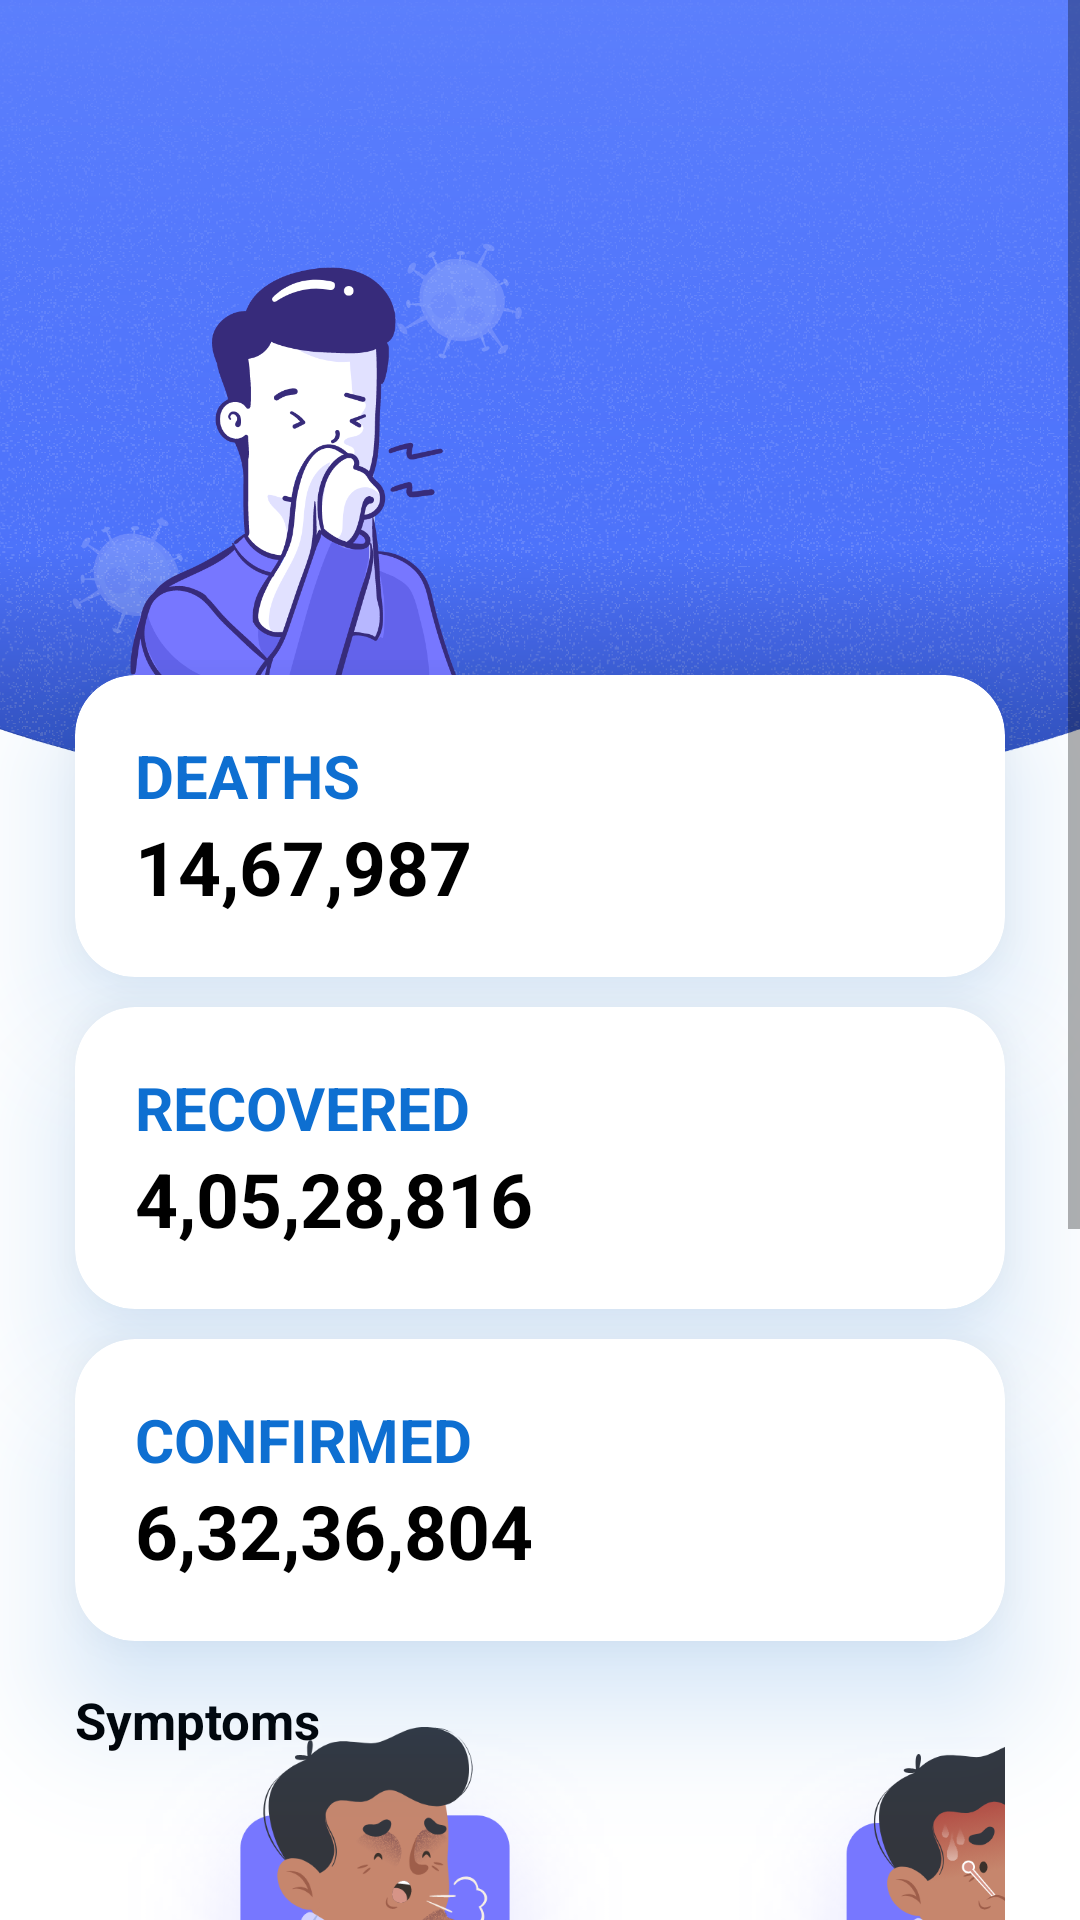

The Android layout XML behind this screen, and the referenced resources:
<!-- AndroidManifest.xml: application theme AppTheme -->
<!-- res/layout/fragment_covid.xml -->
<?xml version="1.0" encoding="utf-8"?>
<ScrollView xmlns:android="http://schemas.android.com/apk/res/android"
    xmlns:app="http://schemas.android.com/apk/res-auto"
    xmlns:tools="http://schemas.android.com/tools"
    android:layout_width="match_parent"
    android:fillViewport="true"
    android:layout_height="match_parent"
    tools:context=".ui.home.covid.CovidFragment">


    <androidx.constraintlayout.widget.ConstraintLayout
        android:layout_width="match_parent"
        android:layout_height="wrap_content">


        <View
            android:id="@+id/v_header_covid_fragment"
            android:layout_width="0dp"
            android:layout_height="300dp"
            android:background="@drawable/ic_covid_header_background"
            android:translationY="-30dp"
            app:layout_constraintHeight_percent="0.45"
            app:layout_constraintLeft_toLeftOf="parent"
            app:layout_constraintRight_toRightOf="parent"
            app:layout_constraintTop_toTopOf="parent"
            app:layout_constraintWidth_percent="1.75" />


        <LinearLayout
            android:layout_width="match_parent"
            android:layout_height="0dp"
            android:orientation="vertical"
            android:translationY="-80dp"
            app:layout_constraintHeight_percent="0.70"
            app:layout_constraintLeft_toLeftOf="parent"
            app:layout_constraintRight_toRightOf="parent"
            app:layout_constraintTop_toBottomOf="@id/v_header_covid_fragment"
            app:layout_constraintVertical_bias="1.0">

            <com.google.android.material.card.MaterialCardView
                android:layout_width="match_parent"
                android:layout_height="wrap_content"
                android:layout_marginHorizontal="25dp"
                android:layout_marginVertical="5dp"
                android:outlineSpotShadowColor="@color/colorPrimary"
                app:cardBackgroundColor="@color/colorBackgroundLight"
                app:cardCornerRadius="20dp"
                app:cardElevation="24dp">

                <RelativeLayout
                    android:layout_width="match_parent"
                    android:layout_height="wrap_content"
                    android:padding="20dp">


                    <TextView
                        android:id="@+id/tv_deaths_header"
                        android:layout_width="wrap_content"
                        android:layout_height="wrap_content"
                        android:text="Deaths"
                        android:textAllCaps="true"
                        android:textColor="@color/colorPrimary"
                        android:textSize="20dp"
                        android:textStyle="bold" />

                    <TextView
                        android:id="@+id/tv_total_deaths"
                        android:layout_width="wrap_content"
                        android:layout_height="wrap_content"
                        android:layout_below="@id/tv_deaths_header"
                        android:layout_marginTop="0dp"
                        android:text="14,67,987"
                        android:textAllCaps="true"
                        android:textColor="@color/black"
                        android:textSize="25dp"
                        android:textStyle="bold" />
                </RelativeLayout>
            </com.google.android.material.card.MaterialCardView>

            <com.google.android.material.card.MaterialCardView
                android:layout_width="match_parent"
                android:layout_height="wrap_content"
                android:layout_marginHorizontal="25dp"
                android:layout_marginVertical="5dp"
                android:outlineSpotShadowColor="@color/colorPrimary"
                app:cardBackgroundColor="@color/colorBackgroundLight"
                app:cardCornerRadius="20dp"
                app:cardElevation="24dp">

                <RelativeLayout
                    android:layout_width="match_parent"
                    android:layout_height="wrap_content"
                    android:padding="20dp">


                    <TextView
                        android:id="@+id/tv_recoverd_header"
                        android:layout_width="wrap_content"
                        android:layout_height="wrap_content"
                        android:text="Recovered"
                        android:textAllCaps="true"
                        android:textColor="@color/colorPrimary"
                        android:textSize="20dp"
                        android:textStyle="bold" />

                    <TextView
                        android:id="@+id/tv_total_recovered"
                        android:layout_width="wrap_content"
                        android:layout_height="wrap_content"
                        android:layout_below="@id/tv_recoverd_header"
                        android:text="4,05,28,816"
                        android:textAllCaps="true"
                        android:textColor="@color/black"
                        android:textSize="25dp"
                        android:textStyle="bold" />
                </RelativeLayout>
            </com.google.android.material.card.MaterialCardView>

            <com.google.android.material.card.MaterialCardView
                android:layout_width="match_parent"
                android:layout_height="wrap_content"
                android:layout_marginHorizontal="25dp"
                android:layout_marginVertical="5dp"
                android:outlineSpotShadowColor="@color/colorPrimary"
                app:cardBackgroundColor="@color/colorBackgroundLight"
                app:cardCornerRadius="20dp"
                app:cardElevation="24dp">

                <RelativeLayout
                    android:layout_width="match_parent"
                    android:layout_height="wrap_content"
                    android:padding="20dp">


                    <TextView
                        android:id="@+id/tv_Confirmed_header"
                        android:layout_width="wrap_content"
                        android:layout_height="wrap_content"
                        android:text="Confirmed"
                        android:textAllCaps="true"
                        android:textColor="@color/colorPrimary"
                        android:textSize="20dp"
                        android:textStyle="bold" />

                    <TextView
                        android:id="@+id/tv_total_confirmed"
                        android:layout_width="wrap_content"
                        android:layout_height="wrap_content"
                        android:layout_below="@id/tv_Confirmed_header"
                        android:text="6,32,36,804"
                        android:textAllCaps="true"
                        android:textColor="@color/black"
                        android:textSize="25dp"
                        android:textStyle="bold" />
                </RelativeLayout>
            </com.google.android.material.card.MaterialCardView>


            <RelativeLayout
                android:layout_width="match_parent"
                android:layout_height="wrap_content"
                android:layout_marginHorizontal="25dp"
                android:layout_marginTop="10dp">

                <TextView
                    android:layout_width="wrap_content"
                    android:layout_height="wrap_content"
                    android:text="Symptoms"
                    android:textColor="@color/black"
                    android:textSize="17dp"
                    android:textStyle="bold" />

                <HorizontalScrollView
                    android:layout_width="match_parent"
                    android:layout_height="wrap_content"
                    android:fillViewport="true">

                    <LinearLayout
                        android:layout_width="match_parent"
                        android:layout_height="wrap_content"
                        android:orientation="horizontal">

                        <ImageView
                            android:layout_width="200dp"
                            android:layout_height="200dp"
                            android:scaleType="centerCrop"
                            android:src="@drawable/ic_symptom_cold_cough" />

                        <ImageView
                            android:layout_width="200dp"
                            android:layout_height="200dp"
                            android:src="@drawable/ic_symptom_cold_high_fever" />

                        <ImageView
                            android:layout_width="200dp"
                            android:layout_height="200dp"
                            android:src="@drawable/ic_symptom_cold_troth" />


                    </LinearLayout>
                </HorizontalScrollView>
            </RelativeLayout>

            <RelativeLayout
                android:layout_width="match_parent"
                android:layout_height="wrap_content"
                android:layout_marginTop="10dp">

                <TextView
                    android:layout_width="wrap_content"
                    android:layout_height="wrap_content"
                    android:text="Symptoms"
                    android:textColor="@color/black"
                    android:textSize="17dp"
                    android:textStyle="bold" />

                <HorizontalScrollView
                    android:layout_width="match_parent"
                    android:layout_height="wrap_content"
                    android:fillViewport="true">

                    <LinearLayout
                        android:layout_width="match_parent"
                        android:layout_height="wrap_content"
                        android:orientation="horizontal">

                        <ImageView
                            android:layout_width="200dp"
                            android:layout_height="200dp"
                            android:scaleType="centerCrop"
                            android:src="@drawable/ic_symptom_cold_cough" />

                        <ImageView
                            android:layout_width="200dp"
                            android:layout_height="200dp"
                            android:src="@drawable/ic_symptom_cold_high_fever" />

                        <ImageView
                            android:layout_width="200dp"
                            android:layout_height="200dp"
                            android:src="@drawable/ic_symptom_cold_troth" />


                    </LinearLayout>
                </HorizontalScrollView>
            </RelativeLayout>


        </LinearLayout>


    </androidx.constraintlayout.widget.ConstraintLayout>

</ScrollView>
<!-- resources referenced by this layout -->
<resources>
  <color name="colorBackgroundLight">#FFF</color>
  <color name="colorPrimary">#0E6FD1</color>
  <!-- drawable ic_covid_header_background: png bitmap (drawable-hdpi, 393445 bytes) -->
  <!-- drawable ic_symptom_cold_cough: png bitmap (drawable-hdpi, 39673 bytes) -->
  <!-- drawable ic_symptom_cold_high_fever: png bitmap (drawable-hdpi, 39472 bytes) -->
  <!-- drawable ic_symptom_cold_troth: png bitmap (drawable-hdpi, 40212 bytes) -->
  <style name="AppTheme" parent="Theme.MaterialComponents.DayNight.NoActionBar">
          
          <item name="colorPrimary">@color/colorPrimary</item>
          <item name="colorPrimaryDark">@color/colorPrimaryDark</item>
          <item name="colorAccent">@color/colorAccent</item>
  
          <item name="android:forceDarkAllowed" tools:targetApi="q">true</item>
      </style>
  <color name="colorPrimaryDark">#0567CA</color>
  <color name="colorAccent">#03DAC5</color>
  <!-- not gathered from this repository: default colours our renderer supplied (Android Studio template values) -->
  <color name="black">#FF000000</color>
</resources>
